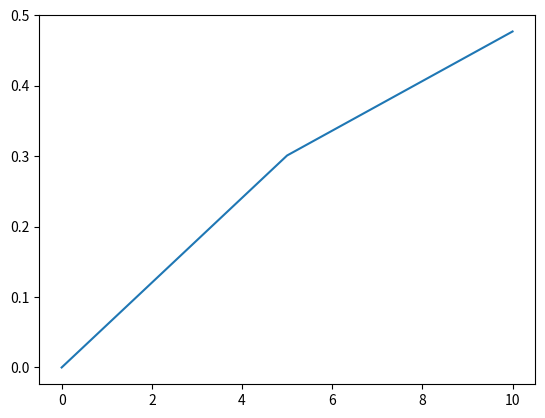

This chart was generated by the following Python code:
import matplotlib.pyplot as grafico
import math as matematico


#RUNNING TIME
#El tiempo que un algoritmo tarda en ejecutarse.
#Definicion: Tiempo logaritmico

#Big O notation
#Esta notacion nos indica que tan rapido es un algoritmo.

#-Busqueda simple: Tomara n operaciones -> O(n)
#-Busqueda binaria: Tomara log2 n -> O(log n)

#Nota: No se mide en segundos, se compara numeros de operaciones (como crece el algoritmo)

#Big O siempre establece el peor de los casos
#Existen 5 tiempos de ejecucion Big 0 que son las mas comunes:
print("Tiempos de ejecucion Big O mas usados")
print("- O(log n)       ->Tiempo logaritmico(binary search)")
print("- O(n)           ->Tiempo lineal (simple search)")
print("- O(n * log n)   ->Busqueda rapida(quicksort)")
print("- O(n^2)         ->Busqueda lenta (selection sort)")
print("- O(n!)          ->(traveling salesperson)")

# #Graficas ejemplo logaritmos
log16=matematico.log(1,10)
log256=matematico.log(2,10)
log1024=matematico.log(3,10)

xi = [0,5,10]
yi = [log16,log256,log1024]
grafico.plot(xi,yi)
grafico.show()










